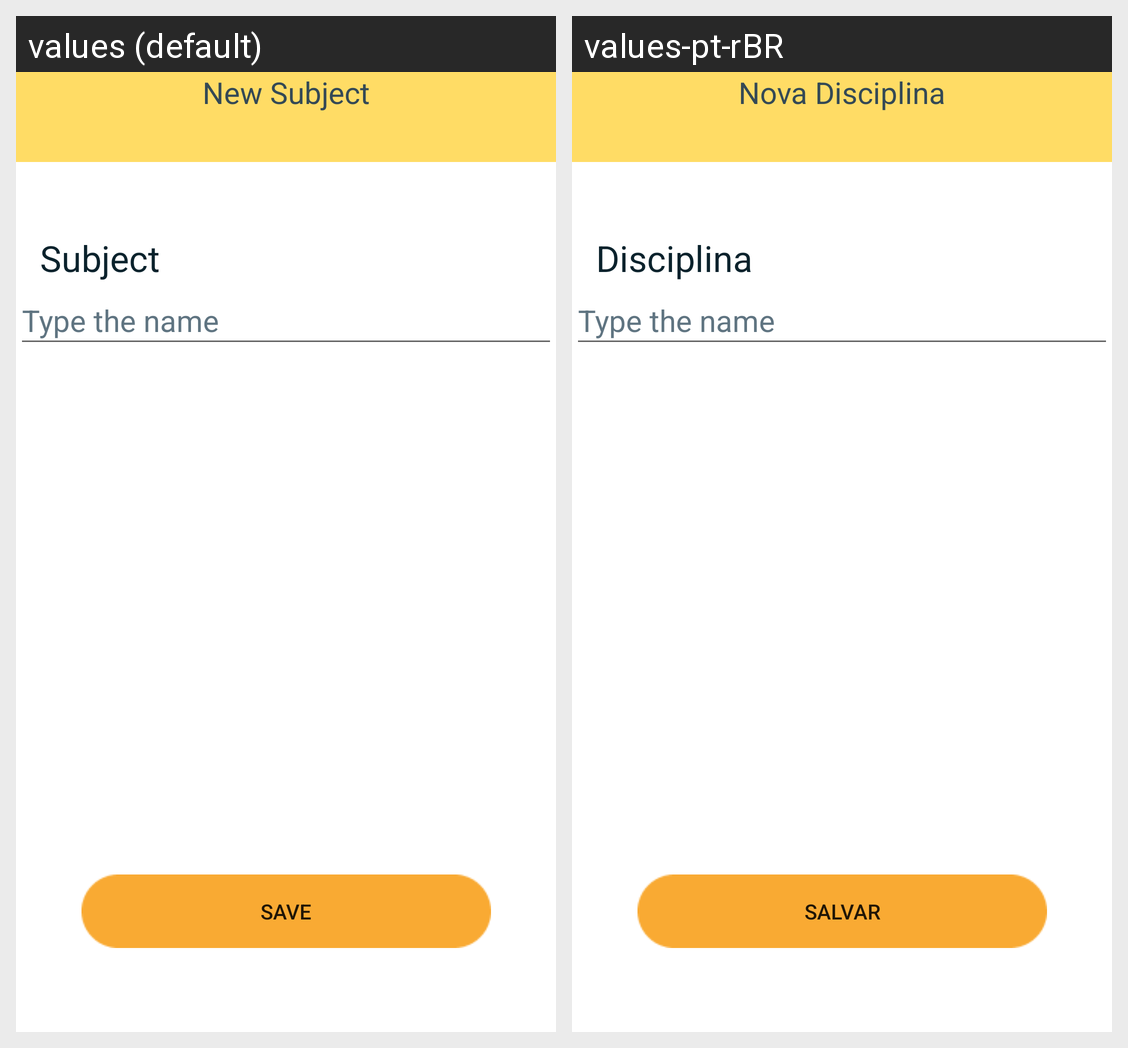

The Android screen above is rendered under two locales of the same app. Produce the string resources it draws, with the default and per-locale values.
Android screen res/layout/activity_add_disciplina.xml rendered under 2 locales, left to right: values (default), values-pt-rBR. Device: Nexus 5 (rendered at 1080×1920; each locale shown at half size, 540×960, under a caption strip naming it); theme Theme.ORevisor.
Strings drawn on this screen, with the default value and each locale's value (text and hints the layout hard-codes, and strings that could not be matched under every locale, appear in the picture but are not listed):

new_disciplina
  values: New Subject
  values-pt-rBR: Nova Disciplina

disciplina
  values: Subject
  values-pt-rBR: Disciplina

inserir_nome
  values: Type the name
  values-pt-rBR: Type the name

salvar
  values: Save
  values-pt-rBR: Salvar
